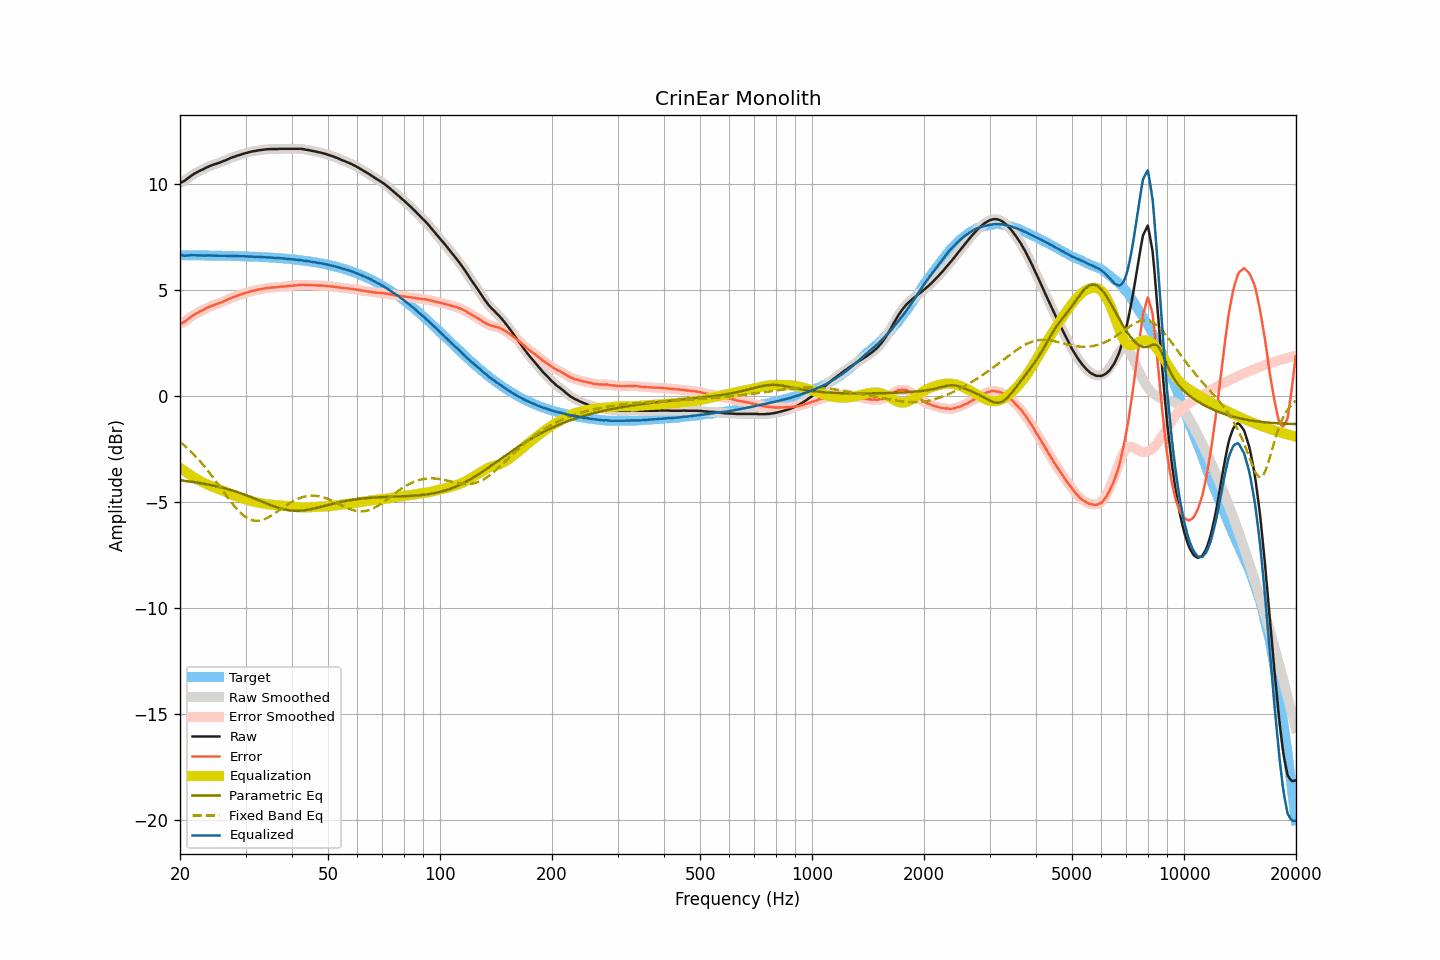

Values plotted in this chart, from the file beside it:
frequency, raw, smoothed, error, error_smoothed, equalization, parametric_eq, fixed_band_eq, equalized_raw, equalized_smoothed, target
20.00, 10.06, 10.06, 3.41, 3.41, -3.38, -3.97, -2.16, 6.68, 6.67, 6.65
20.20, 10.09, 10.09, 3.44, 3.44, -3.44, -3.98, -2.22, 6.65, 6.65, 6.65
20.40, 10.13, 10.13, 3.48, 3.48, -3.49, -3.99, -2.28, 6.64, 6.64, 6.65
20.61, 10.17, 10.18, 3.52, 3.53, -3.55, -4.00, -2.35, 6.62, 6.63, 6.65
20.81, 10.23, 10.23, 3.58, 3.58, -3.60, -4.01, -2.42, 6.63, 6.63, 6.65
21.02, 10.29, 10.29, 3.64, 3.64, -3.65, -4.02, -2.49, 6.64, 6.64, 6.65
21.23, 10.34, 10.34, 3.69, 3.70, -3.70, -4.03, -2.56, 6.64, 6.65, 6.65
21.44, 10.40, 10.40, 3.75, 3.75, -3.75, -4.04, -2.63, 6.65, 6.65, 6.65
21.66, 10.45, 10.45, 3.80, 3.81, -3.80, -4.05, -2.71, 6.65, 6.65, 6.65
21.87, 10.50, 10.50, 3.86, 3.85, -3.85, -4.06, -2.79, 6.65, 6.65, 6.64
22.09, 10.54, 10.54, 3.90, 3.90, -3.89, -4.07, -2.86, 6.65, 6.65, 6.64
22.31, 10.58, 10.58, 3.94, 3.94, -3.94, -4.08, -2.95, 6.64, 6.64, 6.64
22.54, 10.62, 10.62, 3.98, 3.98, -3.98, -4.10, -3.03, 6.64, 6.64, 6.64
22.76, 10.66, 10.66, 4.02, 4.02, -4.02, -4.11, -3.12, 6.64, 6.64, 6.64
22.99, 10.69, 10.69, 4.05, 4.05, -4.06, -4.12, -3.21, 6.63, 6.64, 6.64
23.22, 10.73, 10.73, 4.09, 4.09, -4.10, -4.13, -3.30, 6.63, 6.64, 6.64
23.45, 10.77, 10.77, 4.13, 4.13, -4.13, -4.15, -3.39, 6.64, 6.64, 6.64
23.69, 10.81, 10.81, 4.17, 4.17, -4.17, -4.16, -3.49, 6.64, 6.64, 6.64
23.92, 10.84, 10.84, 4.21, 4.21, -4.20, -4.18, -3.58, 6.64, 6.64, 6.64
24.16, 10.87, 10.87, 4.24, 4.24, -4.23, -4.19, -3.68, 6.64, 6.64, 6.63
24.40, 10.90, 10.90, 4.27, 4.27, -4.27, -4.21, -3.78, 6.64, 6.64, 6.63
24.65, 10.93, 10.93, 4.30, 4.30, -4.29, -4.22, -3.88, 6.64, 6.63, 6.63
24.89, 10.95, 10.95, 4.32, 4.32, -4.32, -4.24, -3.98, 6.63, 6.63, 6.63
25.14, 10.98, 10.98, 4.35, 4.35, -4.35, -4.26, -4.09, 6.63, 6.63, 6.63
25.39, 11.00, 11.00, 4.37, 4.37, -4.38, -4.28, -4.19, 6.62, 6.63, 6.63
25.65, 11.03, 11.03, 4.40, 4.40, -4.41, -4.29, -4.30, 6.62, 6.62, 6.63
25.91, 11.06, 11.06, 4.43, 4.43, -4.44, -4.31, -4.40, 6.62, 6.62, 6.63
26.16, 11.09, 11.09, 4.47, 4.47, -4.47, -4.33, -4.51, 6.62, 6.62, 6.62
26.43, 11.12, 11.12, 4.50, 4.50, -4.50, -4.35, -4.61, 6.62, 6.62, 6.62
26.69, 11.15, 11.15, 4.53, 4.53, -4.53, -4.37, -4.71, 6.62, 6.62, 6.62
26.96, 11.19, 11.19, 4.57, 4.57, -4.57, -4.39, -4.82, 6.62, 6.62, 6.62
27.23, 11.22, 11.22, 4.60, 4.60, -4.60, -4.42, -4.92, 6.62, 6.62, 6.62
27.50, 11.25, 11.25, 4.64, 4.64, -4.63, -4.44, -5.02, 6.62, 6.62, 6.62
27.77, 11.28, 11.28, 4.67, 4.66, -4.66, -4.46, -5.11, 6.62, 6.61, 6.61
28.05, 11.30, 11.31, 4.69, 4.69, -4.69, -4.49, -5.20, 6.61, 6.61, 6.61
28.33, 11.33, 11.33, 4.72, 4.72, -4.72, -4.51, -5.29, 6.61, 6.61, 6.61
28.62, 11.36, 11.36, 4.75, 4.75, -4.75, -4.54, -5.38, 6.61, 6.61, 6.61
28.90, 11.38, 11.38, 4.78, 4.78, -4.78, -4.56, -5.46, 6.60, 6.60, 6.60
29.19, 11.40, 11.40, 4.80, 4.80, -4.80, -4.59, -5.53, 6.60, 6.60, 6.60
29.48, 11.43, 11.43, 4.83, 4.83, -4.83, -4.61, -5.60, 6.60, 6.60, 6.60
29.78, 11.45, 11.45, 4.85, 4.85, -4.85, -4.64, -5.66, 6.60, 6.60, 6.60
30.08, 11.47, 11.47, 4.88, 4.88, -4.88, -4.67, -5.71, 6.59, 6.59, 6.59
30.38, 11.49, 11.49, 4.90, 4.90, -4.90, -4.70, -5.76, 6.59, 6.59, 6.59
30.68, 11.51, 11.51, 4.92, 4.92, -4.92, -4.73, -5.80, 6.59, 6.59, 6.59
30.99, 11.53, 11.53, 4.94, 4.94, -4.94, -4.76, -5.83, 6.59, 6.59, 6.59
31.30, 11.55, 11.55, 4.97, 4.96, -4.96, -4.79, -5.85, 6.59, 6.58, 6.58
31.61, 11.56, 11.56, 4.98, 4.98, -4.98, -4.82, -5.87, 6.58, 6.58, 6.58
31.93, 11.57, 11.57, 4.99, 5.00, -5.00, -4.85, -5.88, 6.57, 6.58, 6.58
32.24, 11.59, 11.59, 5.02, 5.01, -5.02, -4.88, -5.88, 6.58, 6.57, 6.57
32.57, 11.60, 11.60, 5.03, 5.03, -5.03, -4.91, -5.88, 6.57, 6.57, 6.57
32.89, 11.61, 11.61, 5.04, 5.05, -5.05, -4.94, -5.87, 6.56, 6.57, 6.57
33.22, 11.62, 11.62, 5.06, 5.06, -5.06, -4.98, -5.85, 6.56, 6.56, 6.56
33.55, 11.63, 11.63, 5.07, 5.07, -5.07, -5.01, -5.82, 6.56, 6.56, 6.56
33.89, 11.64, 11.64, 5.09, 5.09, -5.09, -5.04, -5.79, 6.55, 6.55, 6.55
34.23, 11.65, 11.65, 5.10, 5.10, -5.10, -5.07, -5.76, 6.55, 6.55, 6.55
34.57, 11.65, 11.65, 5.10, 5.11, -5.11, -5.10, -5.72, 6.54, 6.55, 6.55
34.92, 11.66, 11.66, 5.12, 5.12, -5.11, -5.13, -5.67, 6.55, 6.54, 6.54
35.27, 11.66, 11.66, 5.12, 5.12, -5.12, -5.16, -5.63, 6.54, 6.54, 6.54
35.62, 11.66, 11.66, 5.13, 5.13, -5.13, -5.19, -5.58, 6.53, 6.53, 6.53
35.97, 11.66, 11.66, 5.13, 5.13, -5.14, -5.21, -5.53, 6.52, 6.52, 6.53
... 635 more rows
